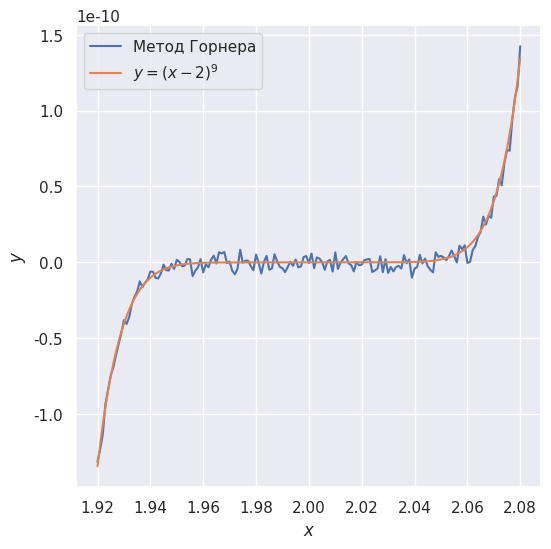

Here is the Python script that generated this plot: (Note: this script raises an exception after producing the figure.)
import matplotlib.pyplot as plt
import numpy as np
import seaborn as sns

x = np.arange(1.92, 2.08, 10e-4)
p = np.zeros(len(x))
a = [1, -18, 144, -672, 2016, -4032, 5376, -4608, 2304, -512]

for i in range(len(x)):
    for j in range(len(a)):
        p[i] = x[i] * p[i] + a[j]

sns.set(context='notebook', style='darkgrid')
fig, ax = plt.subplots(figsize=(6, 6))

ax.set_xlabel(r'$x$')
ax.set_ylabel(r'$y$')

plt.plot(x, p, label='Метод Горнера')
plt.plot(x, (x - 2)**9, label=r'$y = (x - 2)^9$')

ax.legend()

fig.savefig("img/graph1.pdf")
plt.show()
